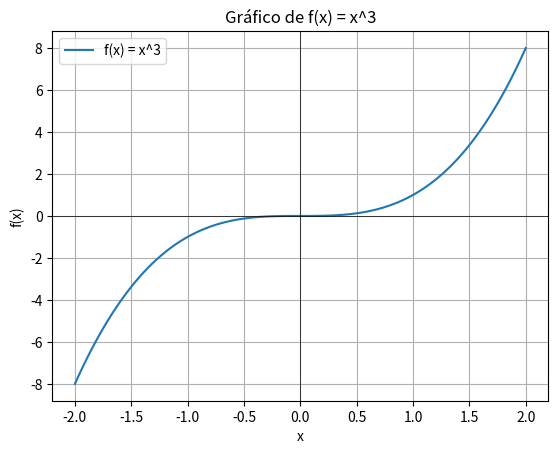

This chart was generated by the following Python code:
import matplotlib.pyplot as plt
import numpy as np

# Definindo a função f(x) = x^3
def f(x):
    return x**3

# Valores para x
x = np.linspace(-2, 2, 100)
y = f(x)

# Plotar a função
plt.plot(x, y, label='f(x) = x^3')
plt.axhline(0, color='black',linewidth=0.5)
plt.axvline(0, color='black',linewidth=0.5)
plt.title('Gráfico de f(x) = x^3')
plt.xlabel('x')
plt.ylabel('f(x)')
plt.legend()
plt.grid()
plt.show()